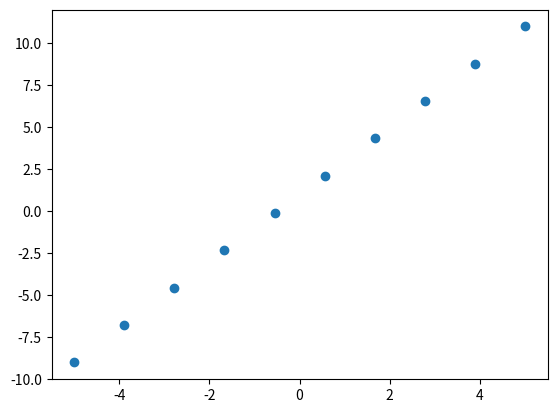

Recreate this plot in Python.
import matplotlib.pyplot as plt;
import numpy as np;
"""
  绘制一系列坐标点
"""

# 构建X方向的值, 1.初始值 2.结束值 3.分成多少份
X = np.linspace(-5,5,10);
# 构建Y方向的值
Y = 2*X + 1;

# 绘制坐标点, X ,Y 的坐标点
plt.scatter(X,Y);

# 显示
plt.show();
